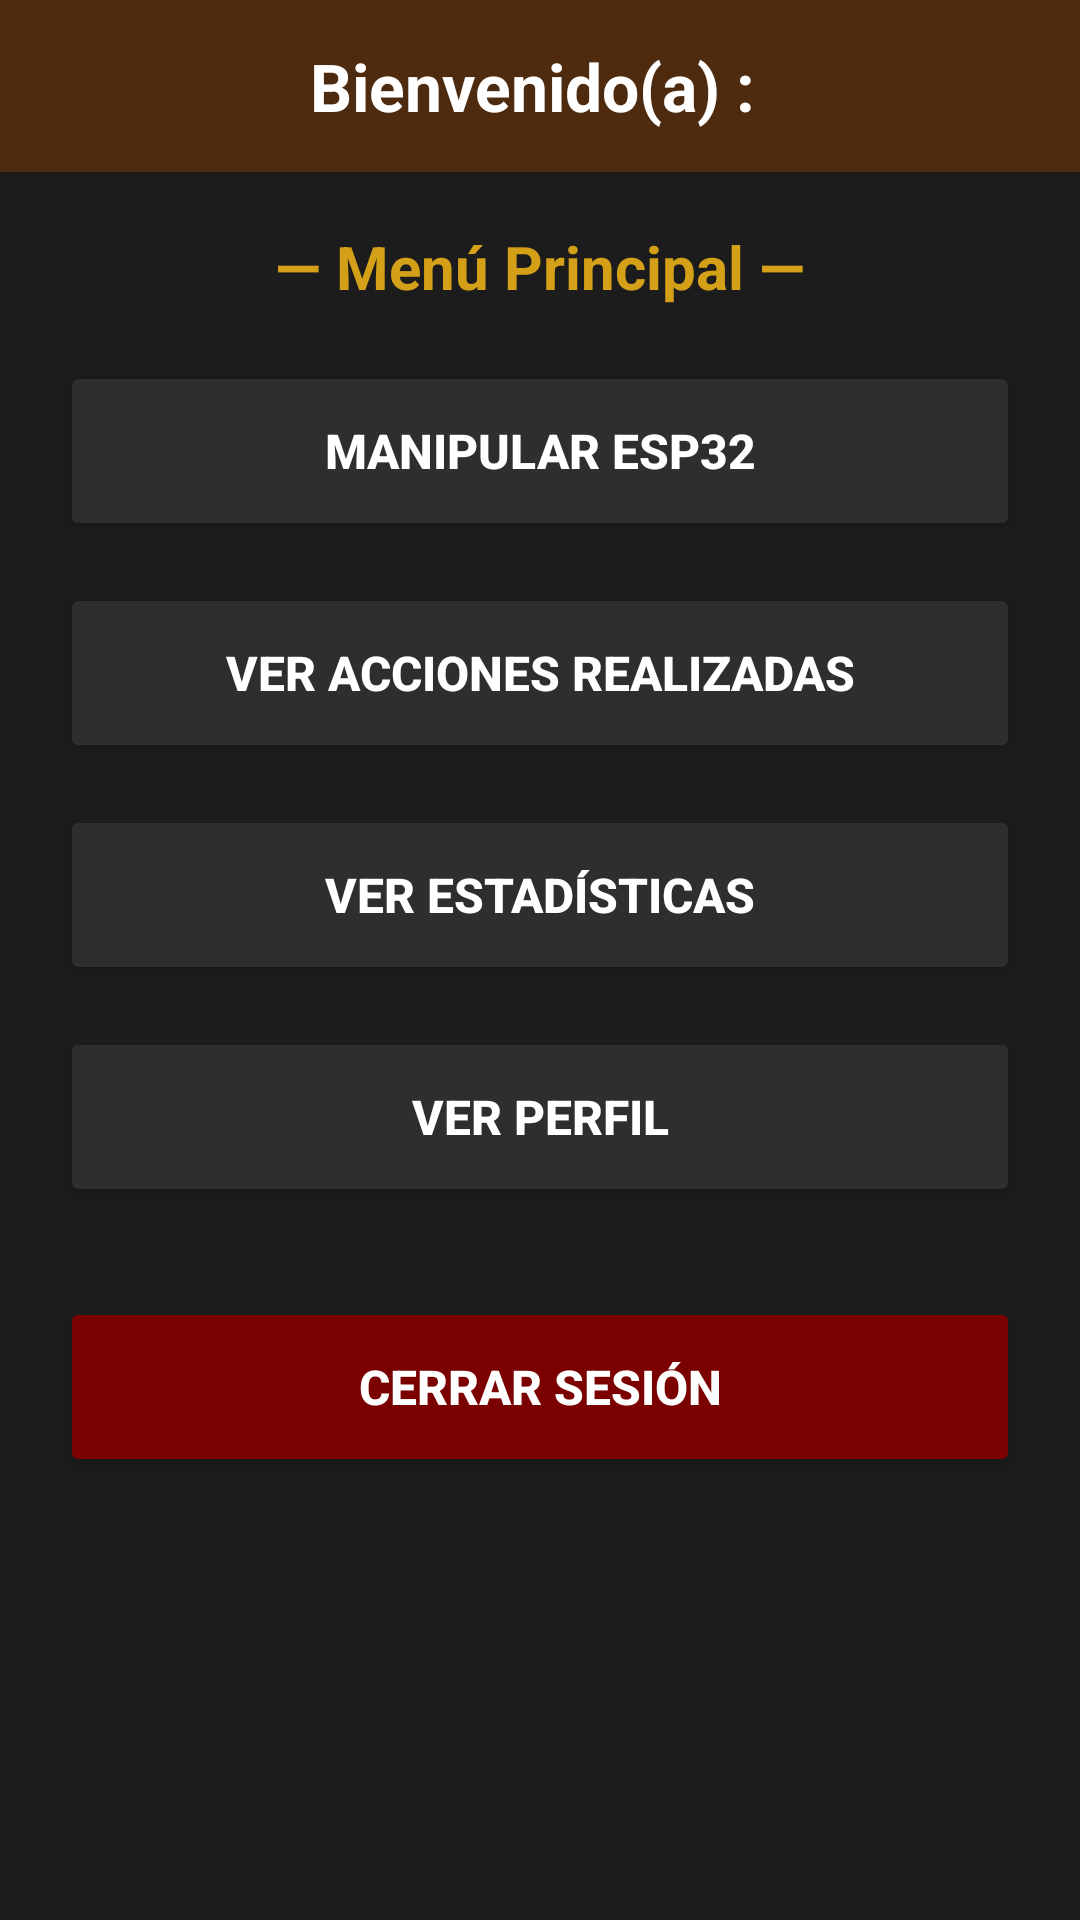

Android layout source for this screen:
<!-- AndroidManifest.xml: application theme Theme.DetecMovi -->
<!-- res/layout/activity_menu.xml -->
<?xml version="1.0" encoding="utf-8"?>
<LinearLayout xmlns:android="http://schemas.android.com/apk/res/android"
    android:id="@+id/main"
    android:layout_width="match_parent"
    android:layout_height="match_parent"
    android:orientation="vertical"
    android:background="#1C1C1C">

    
    <TextView
        android:id="@+id/tvBienvenido"
        android:layout_width="match_parent"
        android:layout_height="wrap_content"
        android:text="Bienvenido(a) : "
        android:textSize="22sp"
        android:textStyle="bold"
        android:textColor="#FFFFFF"
        android:textAlignment="center"
        android:background="#4E2B0E"
        android:paddingTop="14dp"
        android:paddingBottom="14dp" />

    
    <TextView
        android:id="@+id/tvTituloMenu"
        android:layout_width="match_parent"
        android:layout_height="wrap_content"
        android:text="— Menú Principal —"
        android:textSize="20sp"
        android:textStyle="bold"
        android:textColor="#D4A017"
        android:textAlignment="center"
        android:paddingTop="18dp"
        android:paddingBottom="18dp" />

    
    <Button
        android:id="@+id/btnManipular"
        android:layout_width="match_parent"
        android:layout_height="60dp"
        android:text="Manipular ESP32"
        android:textSize="16sp"
        android:textStyle="bold"
        android:textColor="#FFFFFF"
        android:backgroundTint="#2E2E2E"
        android:insetTop="0dp"
        android:insetBottom="0dp"
        android:layout_marginLeft="20dp"
        android:layout_marginRight="20dp"
        android:layout_marginBottom="14dp" />

    
    <Button
        android:id="@+id/btnAcciones"
        android:layout_width="match_parent"
        android:layout_height="60dp"
        android:text="Ver Acciones Realizadas"
        android:textSize="16sp"
        android:textStyle="bold"
        android:textColor="#FFFFFF"
        android:backgroundTint="#2E2E2E"
        android:insetTop="0dp"
        android:insetBottom="0dp"
        android:layout_marginLeft="20dp"
        android:layout_marginRight="20dp"
        android:layout_marginBottom="14dp" />

    
    <Button
        android:id="@+id/btnEstadisticas"
        android:layout_width="match_parent"
        android:layout_height="60dp"
        android:text="Ver Estadísticas"
        android:textSize="16sp"
        android:textStyle="bold"
        android:textColor="#FFFFFF"
        android:backgroundTint="#2E2E2E"
        android:insetTop="0dp"
        android:insetBottom="0dp"
        android:layout_marginLeft="20dp"
        android:layout_marginRight="20dp"
        android:layout_marginBottom="14dp" />

    
    <Button
        android:id="@+id/btnPerfil"
        android:layout_width="match_parent"
        android:layout_height="60dp"
        android:text="Ver Perfil"
        android:textSize="16sp"
        android:textStyle="bold"
        android:textColor="#FFFFFF"
        android:backgroundTint="#2E2E2E"
        android:insetTop="0dp"
        android:insetBottom="0dp"
        android:layout_marginLeft="20dp"
        android:layout_marginRight="20dp"
        android:layout_marginBottom="30dp" />

    
    <Button
        android:id="@+id/btnCerrarSesion"
        android:layout_width="match_parent"
        android:layout_height="60dp"
        android:text="Cerrar Sesión"
        android:textSize="16sp"
        android:textStyle="bold"
        android:textColor="#FFFFFF"
        android:backgroundTint="#7B0000"
        android:insetTop="0dp"
        android:insetBottom="0dp"
        android:layout_marginLeft="20dp"
        android:layout_marginRight="20dp" />

</LinearLayout>
<!-- resources referenced by this layout -->
<resources>
  <style name="Theme.DetecMovi" parent="Base.Theme.DetecMovi" />
  <style name="Base.Theme.DetecMovi" parent="Theme.Material3.DayNight.NoActionBar">
          
          
      </style>
</resources>
